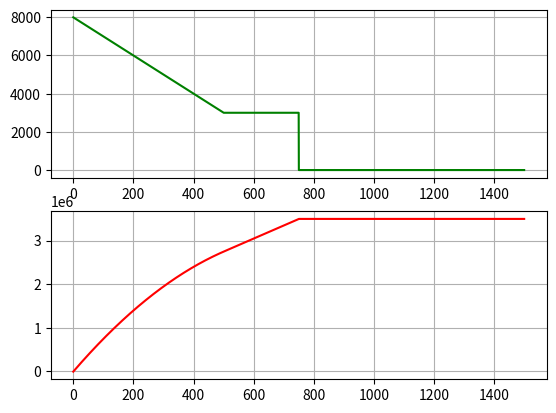

This figure's Python source:
# -*- coding: utf-8 -*-
"""
Created on Wed Jun 23 12:04:21 2021

[redacted]
"""

import numpy as np
import matplotlib.pyplot as plt


x = np.linspace(0,1500,5000)

q_x = -10*((x**0)-((x-500)**0)*(x>=500)) - (3000*(x-750)**(-1))*(x>=750)
V_x = -10*((x**1)-((x-500)**1)*(x>=500)) - (3000*(x-750)**(0))*(x>=750) + 8000
M_x = -5*((x**2)-((x-500)**2)*(x>=500)) - (3000*(x-750)**(1))*(x>=750) + 8000*x - 3500

plt.close('all')
plt.subplot(211)
plt.plot(x,V_x,'g')
plt.grid('on')
plt.subplot(212)
plt.plot(x,M_x,'r')
plt.grid('on')
